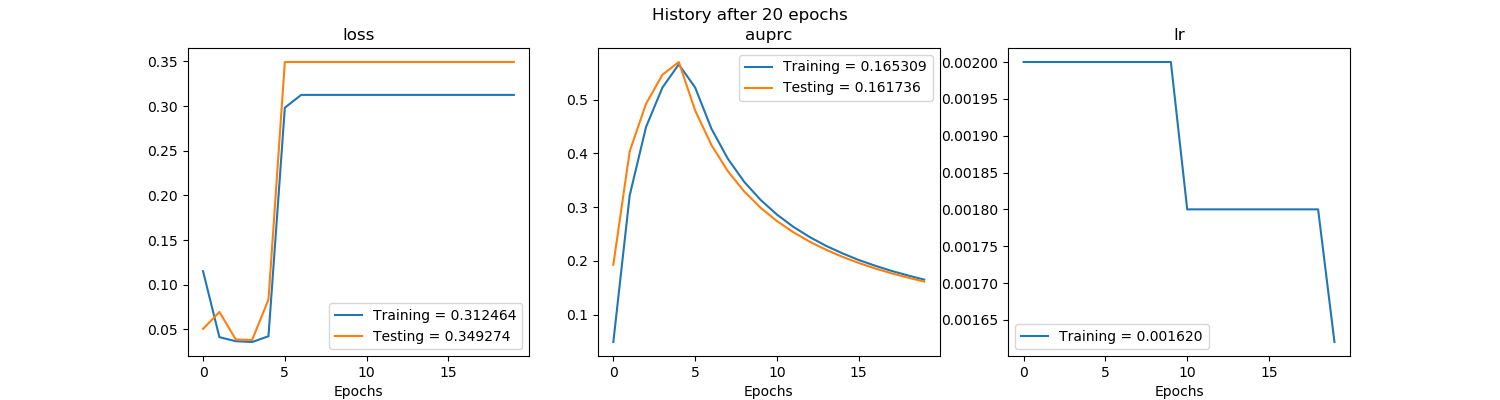

The file beside this chart, header and first rows:
, val_loss, val_auprc, loss, auprc, lr
0, 0.05064, 0.193, 0.1152, 0.04926, 0.002
1, 0.06956, 0.404, 0.04138, 0.322, 0.002
2, 0.03881, 0.4925, 0.03686, 0.4493, 0.002
3, 0.03825, 0.5463, 0.03597, 0.5225, 0.002
4, 0.08345, 0.5701, 0.04239, 0.5657, 0.002
5, 0.3493, 0.4799, 0.2981, 0.5227, 0.002
6, 0.3493, 0.4155, 0.3125, 0.4458, 0.002
7, 0.3493, 0.3671, 0.3125, 0.3902, 0.002
8, 0.3493, 0.3293, 0.3125, 0.3472, 0.002
9, 0.3493, 0.299, 0.3125, 0.3137, 0.002
10, 0.3493, 0.2742, 0.3125, 0.2863, 0.0018
11, 0.3493, 0.2535, 0.3125, 0.2635, 0.0018
12, 0.3493, 0.2359, 0.3125, 0.2445, 0.0018
13, 0.3493, 0.2208, 0.3125, 0.2281, 0.0018
14, 0.3493, 0.2078, 0.3125, 0.2142, 0.0018
15, 0.3493, 0.1963, 0.3125, 0.2018, 0.0018
16, 0.3493, 0.1861, 0.3125, 0.1912, 0.0018
17, 0.3493, 0.1771, 0.3125, 0.1816, 0.0018
18, 0.3493, 0.169, 0.3125, 0.1731, 0.0018
19, 0.3493, 0.1617, 0.3125, 0.1653, 0.00162
